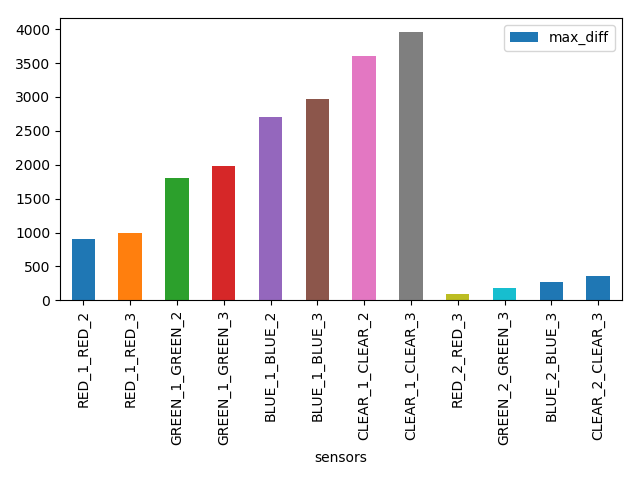

The data file committed next to this chart (first rows):
sensors, timestamp, max_diff
RED_1_RED_2, 2018-07-31 11:35:00, 900
RED_1_RED_3, 2018-07-31 11:35:00, 990
GREEN_1_GREEN_2, 2018-07-31 11:35:00, 1800
GREEN_1_GREEN_3, 2018-07-31 11:35:00, 1980
BLUE_1_BLUE_2, 2018-07-31 11:35:00, 2700
BLUE_1_BLUE_3, 2018-07-31 11:35:00, 2970
CLEAR_1_CLEAR_2, 2018-07-31 11:35:00, 3600
CLEAR_1_CLEAR_3, 2018-07-31 11:35:00, 3960
RED_2_RED_3, 2018-07-31 11:35:00, 90
GREEN_2_GREEN_3, 2018-07-31 11:35:00, 180
BLUE_2_BLUE_3, 2018-07-31 11:35:00, 270
CLEAR_2_CLEAR_3, 2018-07-31 11:35:00, 360
